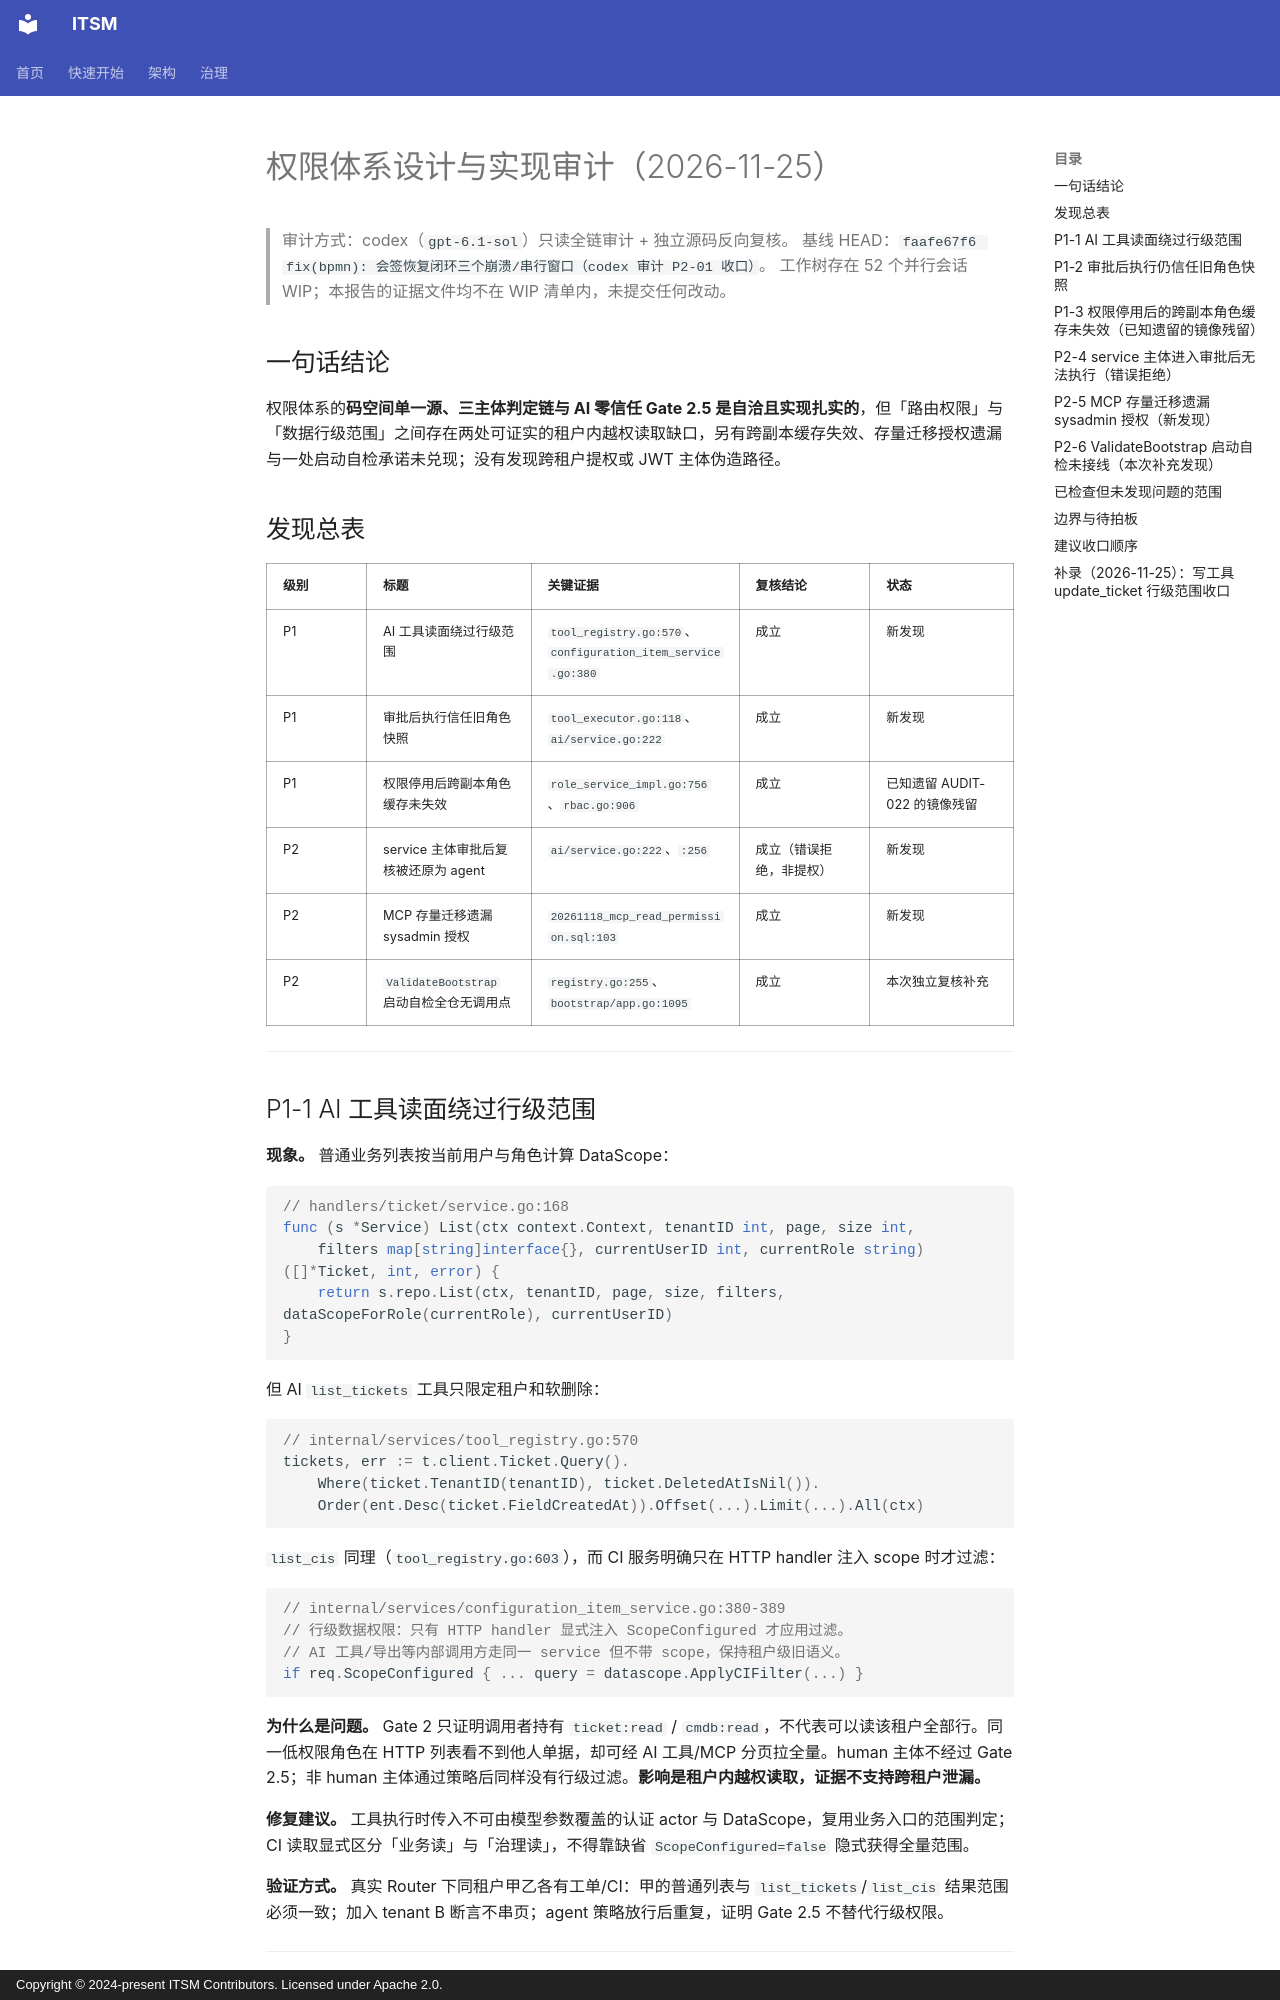

repository: heidsoft/itsm · page: audits/authz-design-review-20261125/index.html · generator: mkdocs · copyright: Copyright © 2024-present ITSM Contributors. Licensed under Apache 2.0.

# 权限体系设计与实现审计（2026-11-25）

> 审计方式：codex（`gpt-6.1-sol`）只读全链审计 + 独立源码反向复核。
> 基线 HEAD：`faafe67f6 fix(bpmn): 会签恢复闭环三个崩溃/串行窗口（codex 审计 P2-01 收口）`。
> 工作树存在 52 个并行会话 WIP；本报告的证据文件均不在 WIP 清单内，未提交任何改动。

## 一句话结论

权限体系的**码空间单一源、三主体判定链与 AI 零信任 Gate 2.5 是自洽且实现扎实的**，但「路由权限」与「数据行级范围」之间存在两处可证实的租户内越权读取缺口，另有跨副本缓存失效、存量迁移授权遗漏与一处启动自检承诺未兑现；没有发现跨租户提权或 JWT 主体伪造路径。

## 发现总表

| 级别 | 标题 | 关键证据 | 复核结论 | 状态 |
|:--|:--|:--|:--|:--|
| P1 | AI 工具读面绕过行级范围 | `tool_registry.go:570`、`configuration_item_service.go:380` | 成立 | 新发现 |
| P1 | 审批后执行信任旧角色快照 | `tool_executor.go:118`、`ai/service.go:222` | 成立 | 新发现 |
| P1 | 权限停用后跨副本角色缓存未失效 | `role_service_impl.go:756`、`rbac.go:906` | 成立 | 已知遗留 AUDIT-022 的镜像残留 |
| P2 | service 主体审批后复核被还原为 agent | `ai/service.go:222`、`:256` | 成立（错误拒绝，非提权） | 新发现 |
| P2 | MCP 存量迁移遗漏 sysadmin 授权 | `20261118_mcp_read_permission.sql:103` | 成立 | 新发现 |
| P2 | `ValidateBootstrap` 启动自检全仓无调用点 | `registry.go:255`、`bootstrap/app.go:1095` | 成立 | 本次独立复核补充 |

---

## P1-1 AI 工具读面绕过行级范围

**现象。** 普通业务列表按当前用户与角色计算 DataScope：

```go
// handlers/ticket/service.go:168
func (s *Service) List(ctx context.Context, tenantID int, page, size int,
    filters map[string]interface{}, currentUserID int, currentRole string) ([]*Ticket, int, error) {
    return s.repo.List(ctx, tenantID, page, size, filters, dataScopeForRole(currentRole), currentUserID)
}
```

但 AI `list_tickets` 工具只限定租户和软删除：

```go
// internal/services/tool_registry.go:570
tickets, err := t.client.Ticket.Query().
    Where(ticket.TenantID(tenantID), ticket.DeletedAtIsNil()).
    Order(ent.Desc(ticket.FieldCreatedAt)).Offset(...).Limit(...).All(ctx)
```

`list_cis` 同理（`tool_registry.go:603`），而 CI 服务明确只在 HTTP handler 注入 scope 时才过滤：

```go
// internal/services/configuration_item_service.go:380-389
// 行级数据权限：只有 HTTP handler 显式注入 ScopeConfigured 才应用过滤。
// AI 工具/导出等内部调用方走同一 service 但不带 scope，保持租户级旧语义。
if req.ScopeConfigured { ... query = datascope.ApplyCIFilter(...) }
```

**为什么是问题。** Gate 2 只证明调用者持有 `ticket:read` / `cmdb:read`，不代表可以读该租户全部行。同一低权限角色在 HTTP 列表看不到他人单据，却可经 AI 工具/MCP 分页拉全量。human 主体不经过 Gate 2.5；非 human 主体通过策略后同样没有行级过滤。**影响是租户内越权读取，证据不支持跨租户泄漏。**

**修复建议。** 工具执行时传入不可由模型参数覆盖的认证 actor 与 DataScope，复用业务入口的范围判定；CI 读取显式区分「业务读」与「治理读」，不得靠缺省 `ScopeConfigured=false` 隐式获得全量范围。

**验证方式。** 真实 Router 下同租户甲乙各有工单/CI：甲的普通列表与 `list_tickets`/`list_cis` 结果范围必须一致；加入 tenant B 断言不串页；agent 策略放行后重复，证明 Gate 2.5 不替代行级权限。

---
